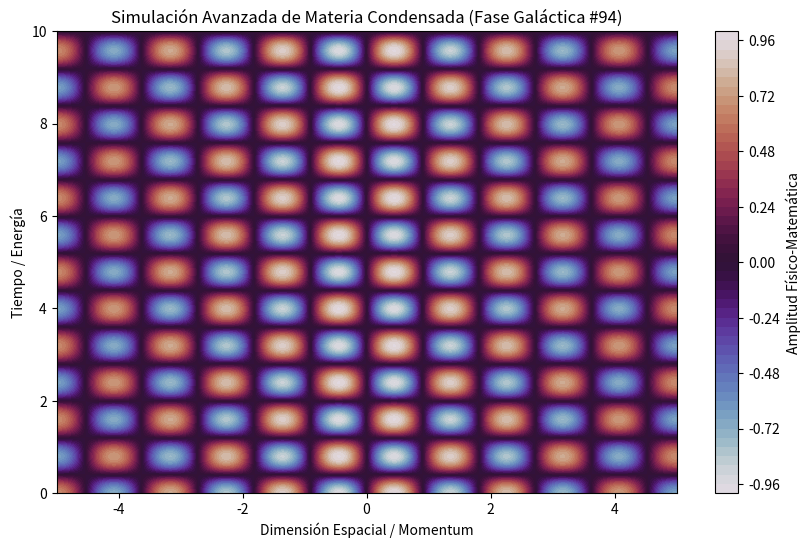

This chart was generated by the following Python code:
%matplotlib inline
# Simulación Galáctica: Materia Condensada - Variante 94
import numpy as np
import matplotlib.pyplot as plt

# Parámetros Físicos Aleatorios
param_1 = 3.465
param_2 = 3.936
param_3 = 0.084

t = np.linspace(0, 10, 500)
x = np.linspace(-5, 5, 500)
X, T = np.meshgrid(x, t)

# Ecuación Base (Avanzada)
Z = np.sin(X * param_1) * np.cos(T * param_2) * np.exp(-np.abs(X) * param_3)

plt.figure(figsize=(10, 6))
plt.contourf(X, T, Z, 50, cmap='twilight')
plt.colorbar(label='Amplitud Físico-Matemática')
plt.title(r'Simulación Avanzada de Materia Condensada (Fase Galáctica #94)')
plt.xlabel('Dimensión Espacial / Momentum')
plt.ylabel('Tiempo / Energía')
plt.show()
